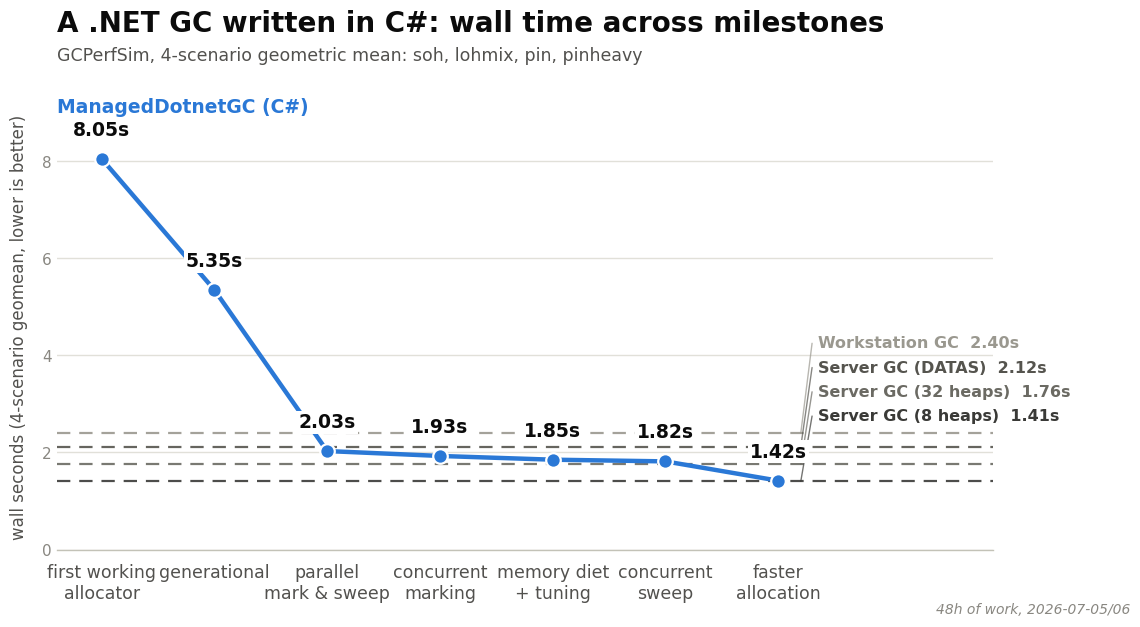

This chart was generated by the following Python code:
import matplotlib
matplotlib.use("Agg")
import matplotlib.pyplot as plt
import matplotlib.font_manager as fm

OUT_PNG = r"E:\git\ManagedDotnetGC\experiments\results\2026-07-06-milestone-graph\milestone-graph-nonum.png"

# ---- data (recomputed 2026-07-06 evening sitting: six milestones re-benched as -r2
# labels alongside tonight's new M7 "mutator war" stage (label m7-stash2) so every
# point shares one sitting; see experiments/results/2026-07-06-milestone-graph/summary.md) ----
milestones = [
    ("first working\nallocator", 8.054),
    ("generational", 5.350),
    ("parallel\nmark & sweep", 2.029),
    ("concurrent\nmarking", 1.928),
    ("memory diet\n+ tuning", 1.851),
    ("concurrent\nsweep", 1.816),
    ("faster\nallocation", 1.418),
]

# (label, line y, explicit label y — slots picked to clear every dashed line and each
# other; DATAS discovery 2026-07-06: bare gcServer=1 adapts heap count, fixed-32 is
# its own config. 2026-07-06 evening refresh for the same-sitting M7 "faster allocation"
# stage add: the four values are clustered within 1.0s of each other (2.40/2.12/1.76/1.41),
# and the real gaps between them (0.28/0.36/0.35) are too close to a safe label height to
# stagger near their own lines without crossing a *different* line — so all four labels
# are lifted into the empty band above the whole cluster (nothing else sits between
# ~2.4s and 5.3s here) and stacked in real-value order, each >=0.35s clear of every
# dashed line and >=0.5s clear of its neighbor label.
stock_refs = [
    ("Workstation GC", 2.399, 4.25, "#9a988f"),
    ("Server GC (32 heaps)", 1.759, 3.25, "#6b6a63"),
    ("Server GC (DATAS)", 2.119, 3.75, "#55544e"),
    ("Server GC (8 heaps)", 1.405, 2.75, "#3a3a37"),
]

MAIN_COLOR = "#2a78d6"
INK = "#0b0b0b"
SECONDARY_INK = "#52514e"
MUTED = "#898781"

# ---- font: prefer Segoe UI (Windows system sans) ----
preferred = ["Segoe UI", "Arial", "DejaVu Sans"]
available = {f.name for f in fm.fontManager.ttflist}
font_family = next((f for f in preferred if f in available), "DejaVu Sans")
plt.rcParams["font.family"] = font_family

fig_w, fig_h, dpi = 12.0, 6.75, 100
fig = plt.figure(figsize=(fig_w, fig_h), dpi=dpi, facecolor="white")
ax = fig.add_axes([0.07, 0.13, 0.78, 0.66])  # leave room for title block + right-edge ref labels
ax.set_facecolor("white")

xs = list(range(len(milestones)))
ys = [m[1] for m in milestones]
names = [m[0] for m in milestones]

# extend xlim so reference-line labels have room on the right without colliding with the last point
ax.set_xlim(-0.4, len(milestones) - 1 + 1.9)
ymax = max(ys) * 1.14
ymin = 0
ax.set_ylim(ymin, ymax)

# ---- reference lines (stock configs), drawn first so the hero line sits on top ----
# The three reference values are clustered (2.28 / 1.70 / 1.35) — placing each label at
# its exact y would overlap. Stagger label y-positions with a minimum gap and connect
# each to its true line with a short leader.
label_x = len(milestones) - 1 + 0.35
line_end_x = len(milestones) - 1 + 0.20

for label, val, label_y, color in stock_refs:
    ax.axhline(val, color=color, linestyle=(0, (6, 4)), linewidth=1.6, alpha=0.9, zorder=2)
    ax.plot([line_end_x, label_x - 0.05], [val, label_y], color=color, linewidth=1.0,
            alpha=0.7, zorder=2, solid_capstyle="round")
    ax.text(label_x, label_y, f"{label}  {val:.2f}s",
            color=color, fontsize=11.5, va="center", ha="left", fontweight="bold")

# ---- hero line ----
ax.plot(xs, ys, color=MAIN_COLOR, linewidth=3.2, zorder=4, solid_capstyle="round")
ax.scatter(xs, ys, s=110, color=MAIN_COLOR, zorder=5, edgecolors="white", linewidths=1.6)

# value labels above each point (offset scaled to axis range). White halo bbox: the
# last two points (concurrent sweep, faster allocation) sit right where the Server GC
# (32 heaps)/(8 heaps) dashed lines cross the plot, so a plain text label would get a
# strikethrough from the dashed line running behind it.
label_offset = (ymax - ymin) * 0.045
for x, y in zip(xs, ys):
    ax.annotate(f"{y:.2f}s", (x, y), xytext=(0, 14), textcoords="offset points",
                ha="center", va="bottom", fontsize=13.5, fontweight="bold", color=INK, zorder=6,
                bbox=dict(facecolor="white", edgecolor="none", pad=1.5))

# x tick labels
ax.set_xticks(xs)
ax.set_xticklabels(names, fontsize=12.5, color=SECONDARY_INK)
ax.tick_params(axis="x", length=0, pad=10)

# y axis
ax.set_ylabel("wall seconds (4-scenario geomean, lower is better)", fontsize=12, color=SECONDARY_INK, labelpad=10)
ax.tick_params(axis="y", labelsize=11, colors=MUTED, length=0)
for spine in ["top", "right", "left"]:
    ax.spines[spine].set_visible(False)
ax.spines["bottom"].set_color("#c3c2b7")
ax.spines["bottom"].set_linewidth(1)

# light horizontal gridlines only, recessive
ax.yaxis.grid(True, color="#e1e0d9", linewidth=1, zorder=0)
ax.set_axisbelow(True)

# ---- legend for the hero series (single-series: name it via a small inline label instead of a box) ----
ax.text(-0.4, ys[0] + label_offset + (ymax - ymin) * 0.05, "ManagedDotnetGC (C#)",
        color=MAIN_COLOR, fontsize=13.5, fontweight="bold", ha="left", va="bottom")

# ---- title block ----
fig.text(0.07, 0.93, "A .NET GC written in C#: wall time across milestones",
          fontsize=20, fontweight="bold", color=INK, ha="left", va="top")
fig.text(0.07, 0.875,
          "GCPerfSim, 4-scenario geometric mean: soh, lohmix, pin, pinheavy",
          fontsize=12.5, color=SECONDARY_INK, ha="left", va="top")

# ---- small annotation ----
fig.text(0.965, 0.03, "48h of work, 2026-07-05/06", fontsize=10, color=MUTED,
          ha="right", va="bottom", style="italic")

fig.savefig(OUT_PNG, dpi=dpi, facecolor="white")
print("saved", OUT_PNG)
